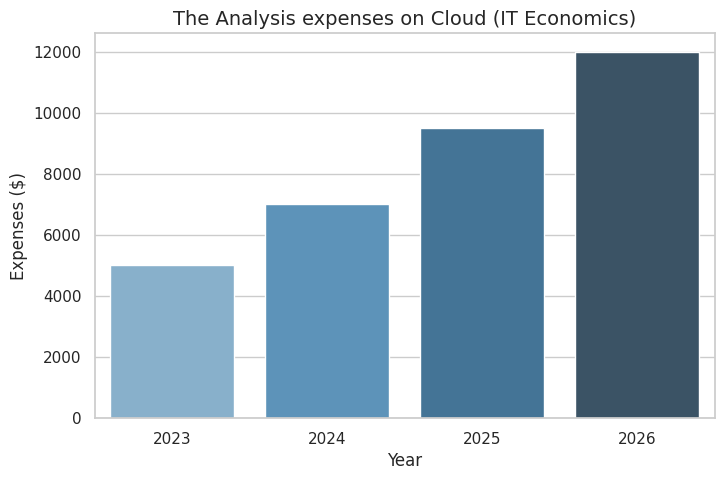

Recreate this plot in Python.
import matplotlib.pyplot as plt
import pandas as pd
import seaborn as sns

# 1. Create the data's table (DataFrame)
data = {
    'Year': [2023, 2024, 2025, 2026],
    'Cloud_Cost': [5000, 7000, 9500, 12000],
}
df = pd.DataFrame(data)

# 2.define the structure of graphic (Seaborn Theme)
sns.set_theme(style='whitegrid')

# 3. Draw the bar graphic (Bar Plot) by pulled data from DataFrame (df)
plt.figure(figsize=(8, 5))
sns.barplot(x='Year', y='Cloud_Cost', data=df, palette='Blues_d')

# 4. Graphic tittle and letter
plt.title('The Analysis expenses on Cloud (IT Economics)', fontsize=14)
plt.xlabel('Year', fontsize=12)
plt.ylabel('Expenses ($)', fontsize=12)

# 5. Show the graphic on the screen
plt.show()
